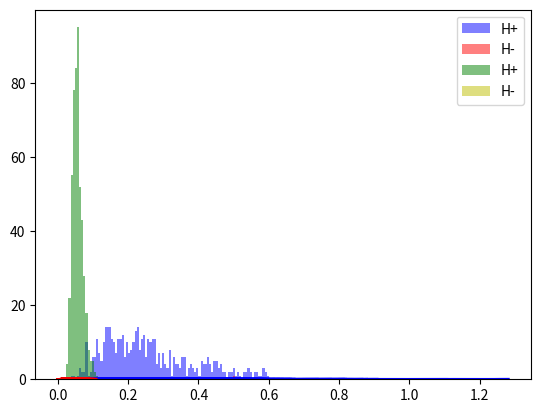

Write the Python code that produced this figure.
import numpy as np
import matplotlib.pyplot as plt
from matplotlib import pyplot

v = [0.19, 0.9] # Increasing V decreases reaction times
a = 0.1 # Decreasing a decreases reaction times
z = a/2 # Increasing z decreases reaction times
s = 1.85 # This changes the noise and will reduce accuracy
dt = 0.001 # This is just the time constant
multiple_simulations = []
multiple_reactions_plus = []
multiple_reactions_minus = []


reaction_times_hplus = []
reaction_times_hminus = []
finished = False
cols = ['b','r']
for val in range(0,2):
    reaction_times_hplus = []
    reaction_times_hminus = []
    # We care about accuracy and reaction times.
    for i in range(0, 500):
        time = 0
        times = [time]
        Wt = z
        Wv = [Wt]
        finished = False
        while(finished != True):
            Wt = Wt + v[val] * dt + s * np.random.normal(0, dt)
            time += dt

            times.append(time)
            Wv.append(Wt)

            if Wt > a:
                reaction_times_hplus.append(time)
                finished = True
                multiple_simulations.append((times, Wv, cols[val]))
                # print("H+!")
                break
            if Wt < 0:
                reaction_times_hminus.append(time)
                finished = True
                multiple_simulations.append((times, Wv, cols[val]))
                # print("H-!")
                break
    multiple_reactions_plus.append(reaction_times_hplus)
    multiple_reactions_minus.append(reaction_times_hminus)
    accuracy = float(len(reaction_times_hplus))/float((len(reaction_times_hplus)+len(reaction_times_hminus)))
    print("Accuracy: " + str(accuracy))

cols = ['b','r','g','y']

bins = np.linspace(0.00, 0.6, 100)
for i in range(0, len(multiple_reactions_plus)):
    pyplot.hist(multiple_reactions_plus[i], bins, alpha=0.5, label='H+', color=cols[i*2])
    pyplot.hist(multiple_reactions_minus[i], bins, alpha=0.5, label='H-', color=cols[(i*2)+1])

pyplot.legend(loc='upper right')
plt.show()


for i in range(0, len(multiple_simulations)):
    plt.plot(multiple_simulations[i][0], multiple_simulations[i][1], multiple_simulations[i][2])
plt.show()
